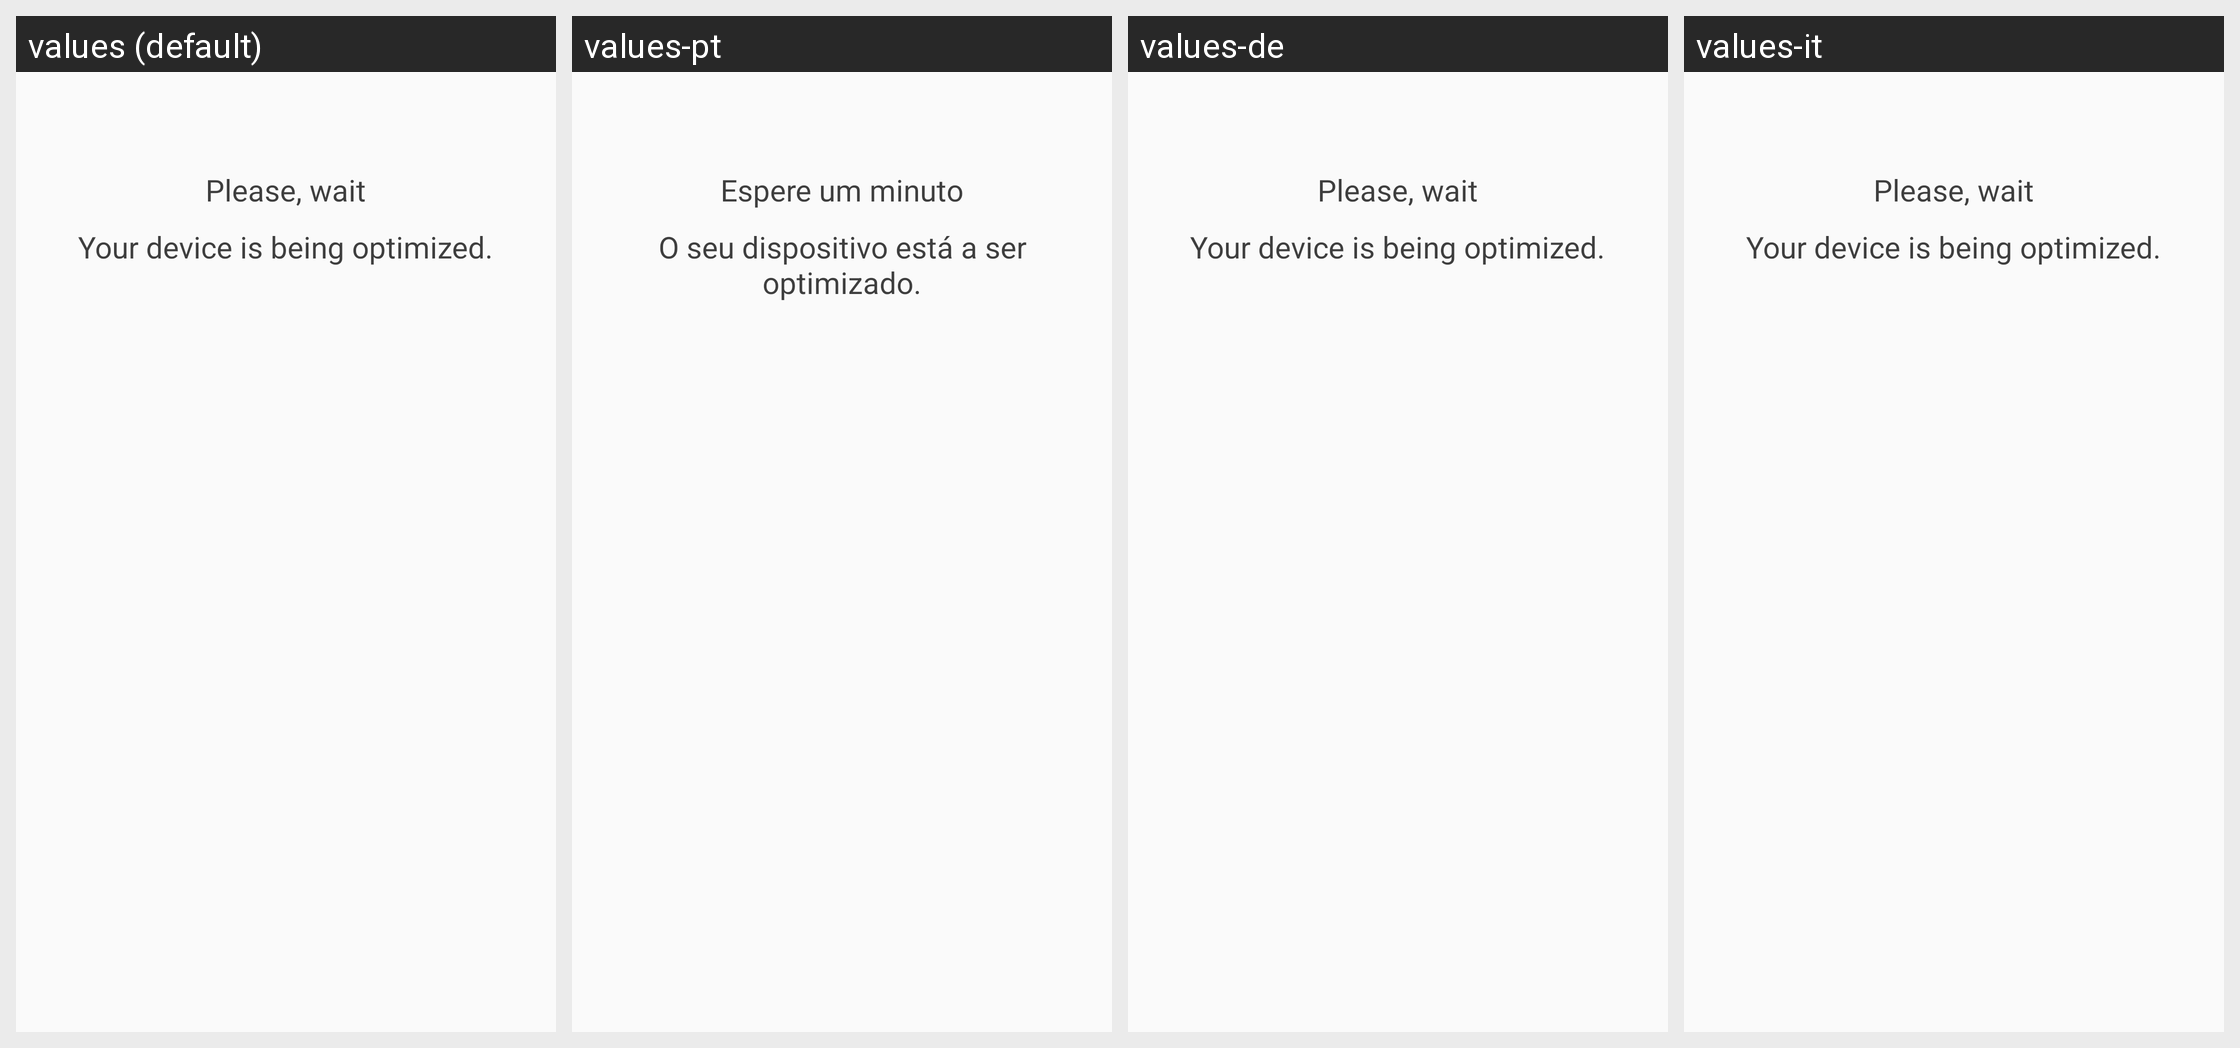

Strings drawn on this Android screen and how each of the app's shown locales translates them:
Android screen res/layout/rocket_act.xml rendered under 4 locales, left to right: values (default), values-pt, values-de, values-it. Device: Nexus 5 (rendered at 1080×1920; each locale shown at half size, 540×960, under a caption strip naming it); theme AppTheme.NoActionBar.
Other locales in the repository, not shown: values-ar, values-es, values-fr, values-ru.
Strings drawn on this screen, with the default value and each locale's value (text and hints the layout hard-codes, and strings that could not be matched under every locale, appear in the picture but are not listed):

ab_please_wait
  values: Please, wait
  values-pt: Espere um minuto
  values-de: Please, wait  [not translated; the default value is used]
  values-it: Please, wait  [not translated; the default value is used]

ab_optimization
  values: Your device is being optimized.
  values-pt: O seu dispositivo está a ser optimizado.
  values-de: Your device is being optimized.  [not translated; the default value is used]
  values-it: Your device is being optimized.  [not translated; the default value is used]
